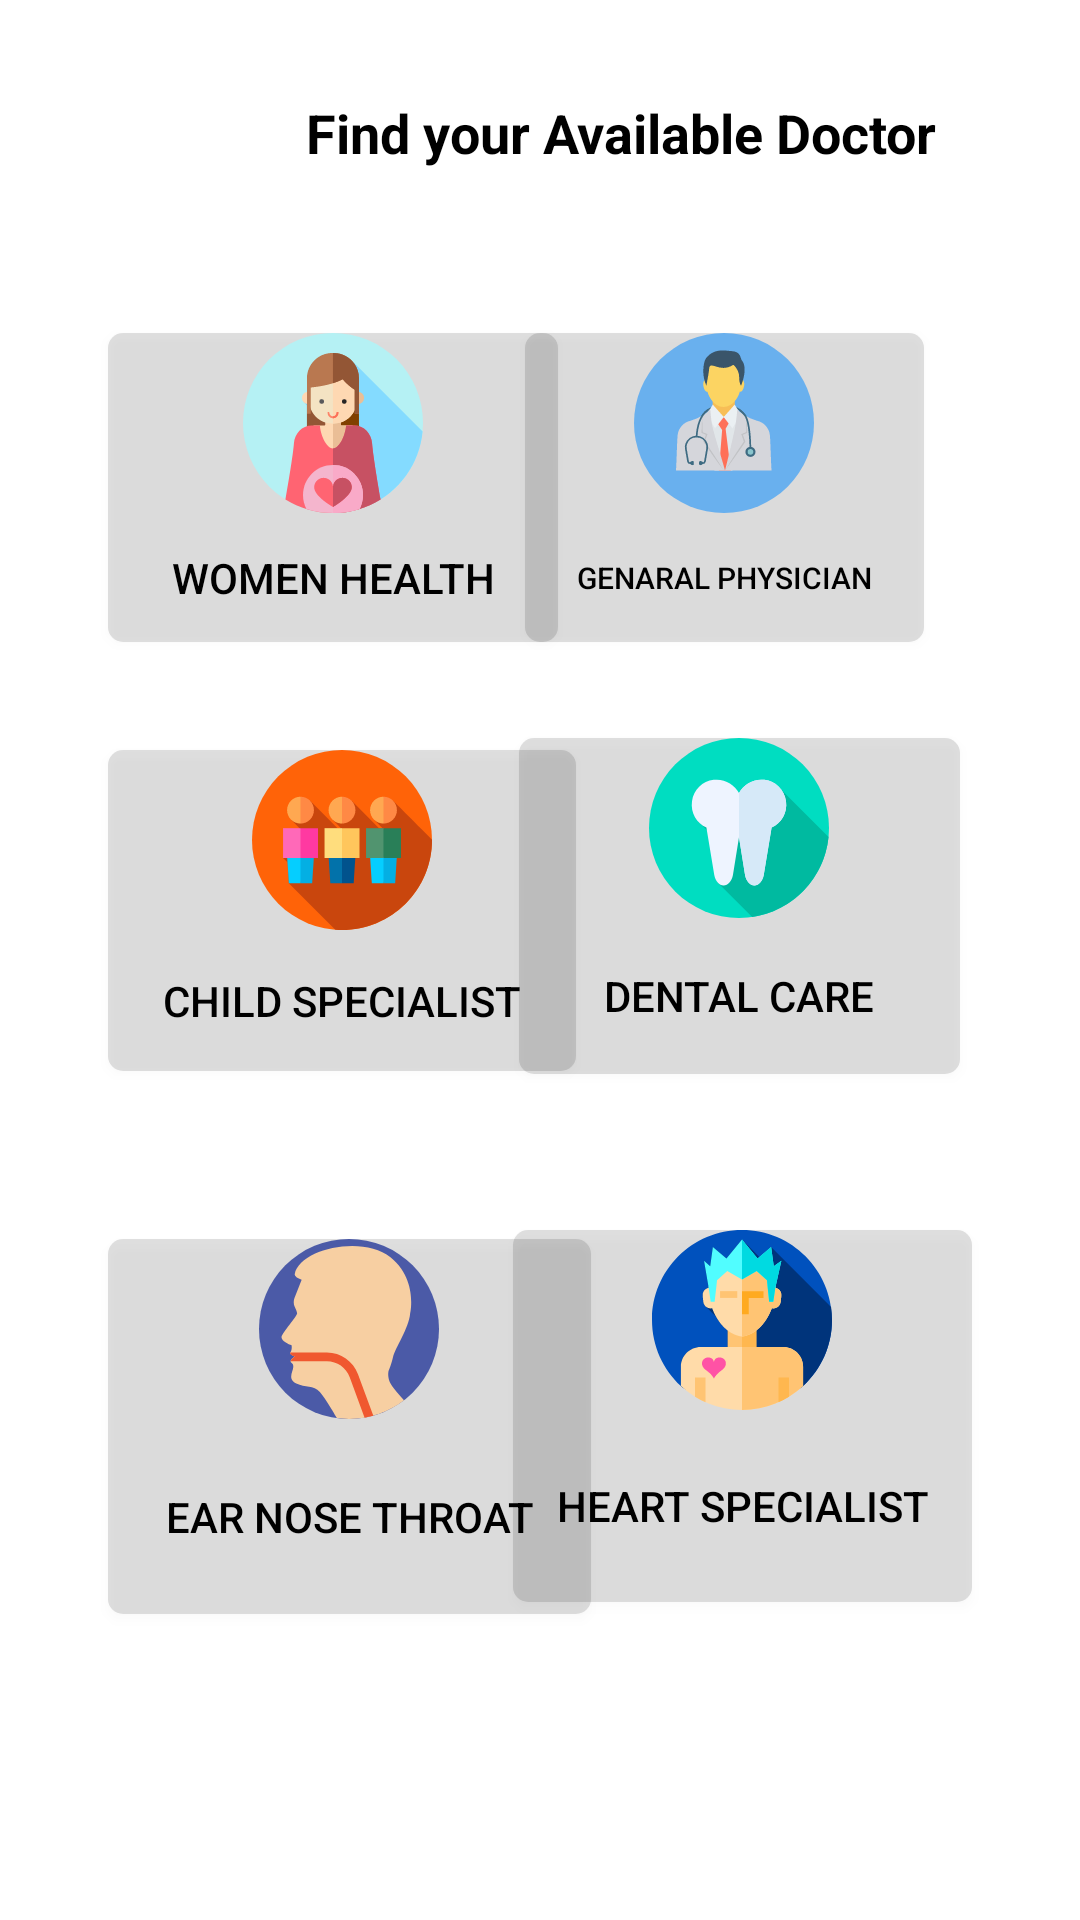

The Android layout XML behind this screen, and the referenced resources:
<!-- AndroidManifest.xml: application theme Theme.Nxt_Pharma -->
<!-- res/layout/activity_find_doctors.xml -->
<?xml version="1.0" encoding="utf-8"?>
<androidx.constraintlayout.widget.ConstraintLayout xmlns:android="http://schemas.android.com/apk/res/android"
    xmlns:app="http://schemas.android.com/apk/res-auto"
    xmlns:tools="http://schemas.android.com/tools"
    android:layout_width="match_parent"
    android:layout_height="match_parent"
    tools:context=".appointments.Find_doctors">

    <TextView
        android:id="@+id/textView16"
        android:layout_width="271dp"
        android:layout_height="39dp"
        android:layout_marginStart="102dp"
        android:layout_marginTop="32dp"
        android:text="@string/docapointheadin1"
        android:textColor="@color/black"
        android:textSize="18sp"
        android:textStyle="bold"
        app:layout_constraintStart_toStartOf="parent"
        app:layout_constraintTop_toTopOf="parent" />

    <Button
        android:id="@+id/womenhealthbtn"
        android:layout_width="150dp"
        android:layout_height="103dp"
        android:layout_marginStart="36dp"
        android:layout_marginTop="40dp"
        android:background="@drawable/shapeappoin1"
        android:drawableTop="@drawable/ic_wommen_health"
        android:tag="Women Health"
        android:text="Women Health"
        android:textColor="@color/black"
        app:layout_constraintStart_toStartOf="parent"
        app:layout_constraintTop_toBottomOf="@+id/textView16" />

    <Button
        android:id="@+id/button10"
        android:layout_width="153dp"
        android:layout_height="124dp"
        android:layout_marginTop="52dp"
        android:layout_marginEnd="36dp"
        android:background="@drawable/shapeappoin1"
        android:drawableTop="@drawable/ic_heart"
        android:text="Heart Specialist"
        android:textColor="@color/black"
        app:layout_constraintEnd_toEndOf="parent"
        app:layout_constraintTop_toBottomOf="@+id/button8" />

    <Button
        android:id="@+id/childbtn"
        android:layout_width="156dp"
        android:layout_height="107dp"
        android:layout_marginStart="36dp"
        android:layout_marginTop="36dp"
        android:background="@drawable/shapeappoin1"
        android:drawableTop="@drawable/ic_child"
        android:tag="Child specialist"
        android:text="Child specialist"
        android:textColor="@color/black"
        app:layout_constraintStart_toStartOf="parent"
        app:layout_constraintTop_toBottomOf="@+id/womenhealthbtn" />

    <Button
        android:id="@+id/button9"
        android:layout_width="161dp"
        android:layout_height="125dp"
        android:layout_marginStart="36dp"
        android:layout_marginTop="56dp"
        android:background="@drawable/shapeappoin1"
        android:drawableTop="@drawable/ic_ent"
        android:text="Ear Nose Throat"
        android:textColor="@color/black"
        app:layout_constraintStart_toStartOf="parent"
        app:layout_constraintTop_toBottomOf="@+id/childbtn" />

    <Button
        android:id="@+id/button8"
        android:layout_width="147dp"
        android:layout_height="112dp"
        android:layout_marginTop="32dp"
        android:layout_marginEnd="40dp"
        android:background="@drawable/shapeappoin1"
        android:drawableTop="@drawable/ic_dental"
        android:text="Dental care"
        android:textColor="@color/black"
        app:layout_constraintEnd_toEndOf="parent"
        app:layout_constraintTop_toBottomOf="@+id/button6" />

    <Button
        android:id="@+id/button6"
        android:layout_width="133dp"
        android:layout_height="103dp"
        android:layout_marginTop="40dp"
        android:layout_marginEnd="52dp"
        android:background="@drawable/shapeappoin1"
        android:drawableTop="@drawable/ic_opd"
        android:text="Genaral Physician"
        android:textColor="@color/black"
        android:textSize="10sp"
        app:layout_constraintEnd_toEndOf="parent"
        app:layout_constraintTop_toBottomOf="@+id/textView16" />
</androidx.constraintlayout.widget.ConstraintLayout>
<!-- resources referenced by this layout -->
<resources>
  <color name="black">#FF000000</color>
  <!-- drawable ic_dental (drawable) -->
  <vector xmlns:android="http://schemas.android.com/apk/res/android"
      android:width="60dp"
      android:height="60dp"
      android:viewportWidth="512"
      android:viewportHeight="512">
    <path
        android:pathData="M256,256m-256,0a256,256 0,1 1,512 0a256,256 0,1 1,-512 0"
        android:fillColor="#00ddc1"/>
    <path
        android:pathData="m141.463,239.174 l53.739,53.739v118.012l98.329,98.329c115.304,-16.941 205.611,-110.741 217.203,-227.7l-133.798,-133.798z"
        android:fillColor="#00baa0"/>
    <path
        android:pathData="m327.967,119.046c-31.044,-3.759 -58.713,12.453 -71.967,37.475 -13.255,-25.022 -40.924,-41.234 -71.968,-37.475 -32.131,3.891 -57.264,28.507 -61.731,60.563 -4.611,33.089 13.525,62.503 40.981,75.083l22.364,134.954c3.341,17.651 14.195,29.85 26.56,29.85s23.22,-12.198 26.56,-29.85l17.234,-107.033 17.233,107.034c3.34,17.651 14.195,29.85 26.56,29.85s23.22,-12.198 26.56,-29.85l22.364,-134.954c27.456,-12.58 45.592,-41.993 40.981,-75.082 -4.467,-32.058 -29.599,-56.674 -61.731,-60.565z"
        android:fillColor="#eef4ff"/>
    <path
        android:pathData="m327.967,119.046c-31.044,-3.758 -58.713,12.453 -71.967,37.475v126.094,-0.002l17.233,107.034c3.34,17.651 14.194,29.85 26.56,29.85 12.365,0 23.22,-12.198 26.56,-29.85l22.364,-134.954c27.456,-12.58 45.592,-41.994 40.981,-75.083 -4.467,-32.057 -29.599,-56.673 -61.731,-60.564z"
        android:fillColor="#d6e9f8"/>
  </vector>
  <!-- drawable shapeappoin1 (drawable) -->
  <?xml version="1.0" encoding="utf-8"?>
  <shape xmlns:android="http://schemas.android.com/apk/res/android">
  
      <stroke android:color="@color/black" android:width="0dp"/>
      <corners android:radius="5dp"/>
      <solid android:color="@color/material_on_surface_stroke"/>
  
  
  </shape>
  <string name="docapointheadin1">Find your Available Doctor </string>
  <style name="Theme.Nxt_Pharma" parent="Theme.MaterialComponents.DayNight.DarkActionBar">
  
  
  
  
          
          <item name="colorPrimary">@color/purple_500</item>
          <item name="colorPrimaryVariant">@color/purple_700</item>
          <item name="colorOnPrimary">@color/white</item>
          
          <item name="colorSecondary">@color/teal_200</item>
          <item name="colorSecondaryVariant">@color/teal_700</item>
          <item name="colorOnSecondary">@color/black</item>
          
          <item name="android:statusBarColor" tools:targetApi="l">?attr/colorPrimaryVariant</item>
          
      </style>
  <color name="purple_500">#FF6200EE</color>
  <color name="purple_700">#FF3700B3</color>
  <color name="white">#FFFFFFFF</color>
  <color name="teal_200">#FF03DAC5</color>
  <color name="teal_700">#FF018786</color>
</resources>
